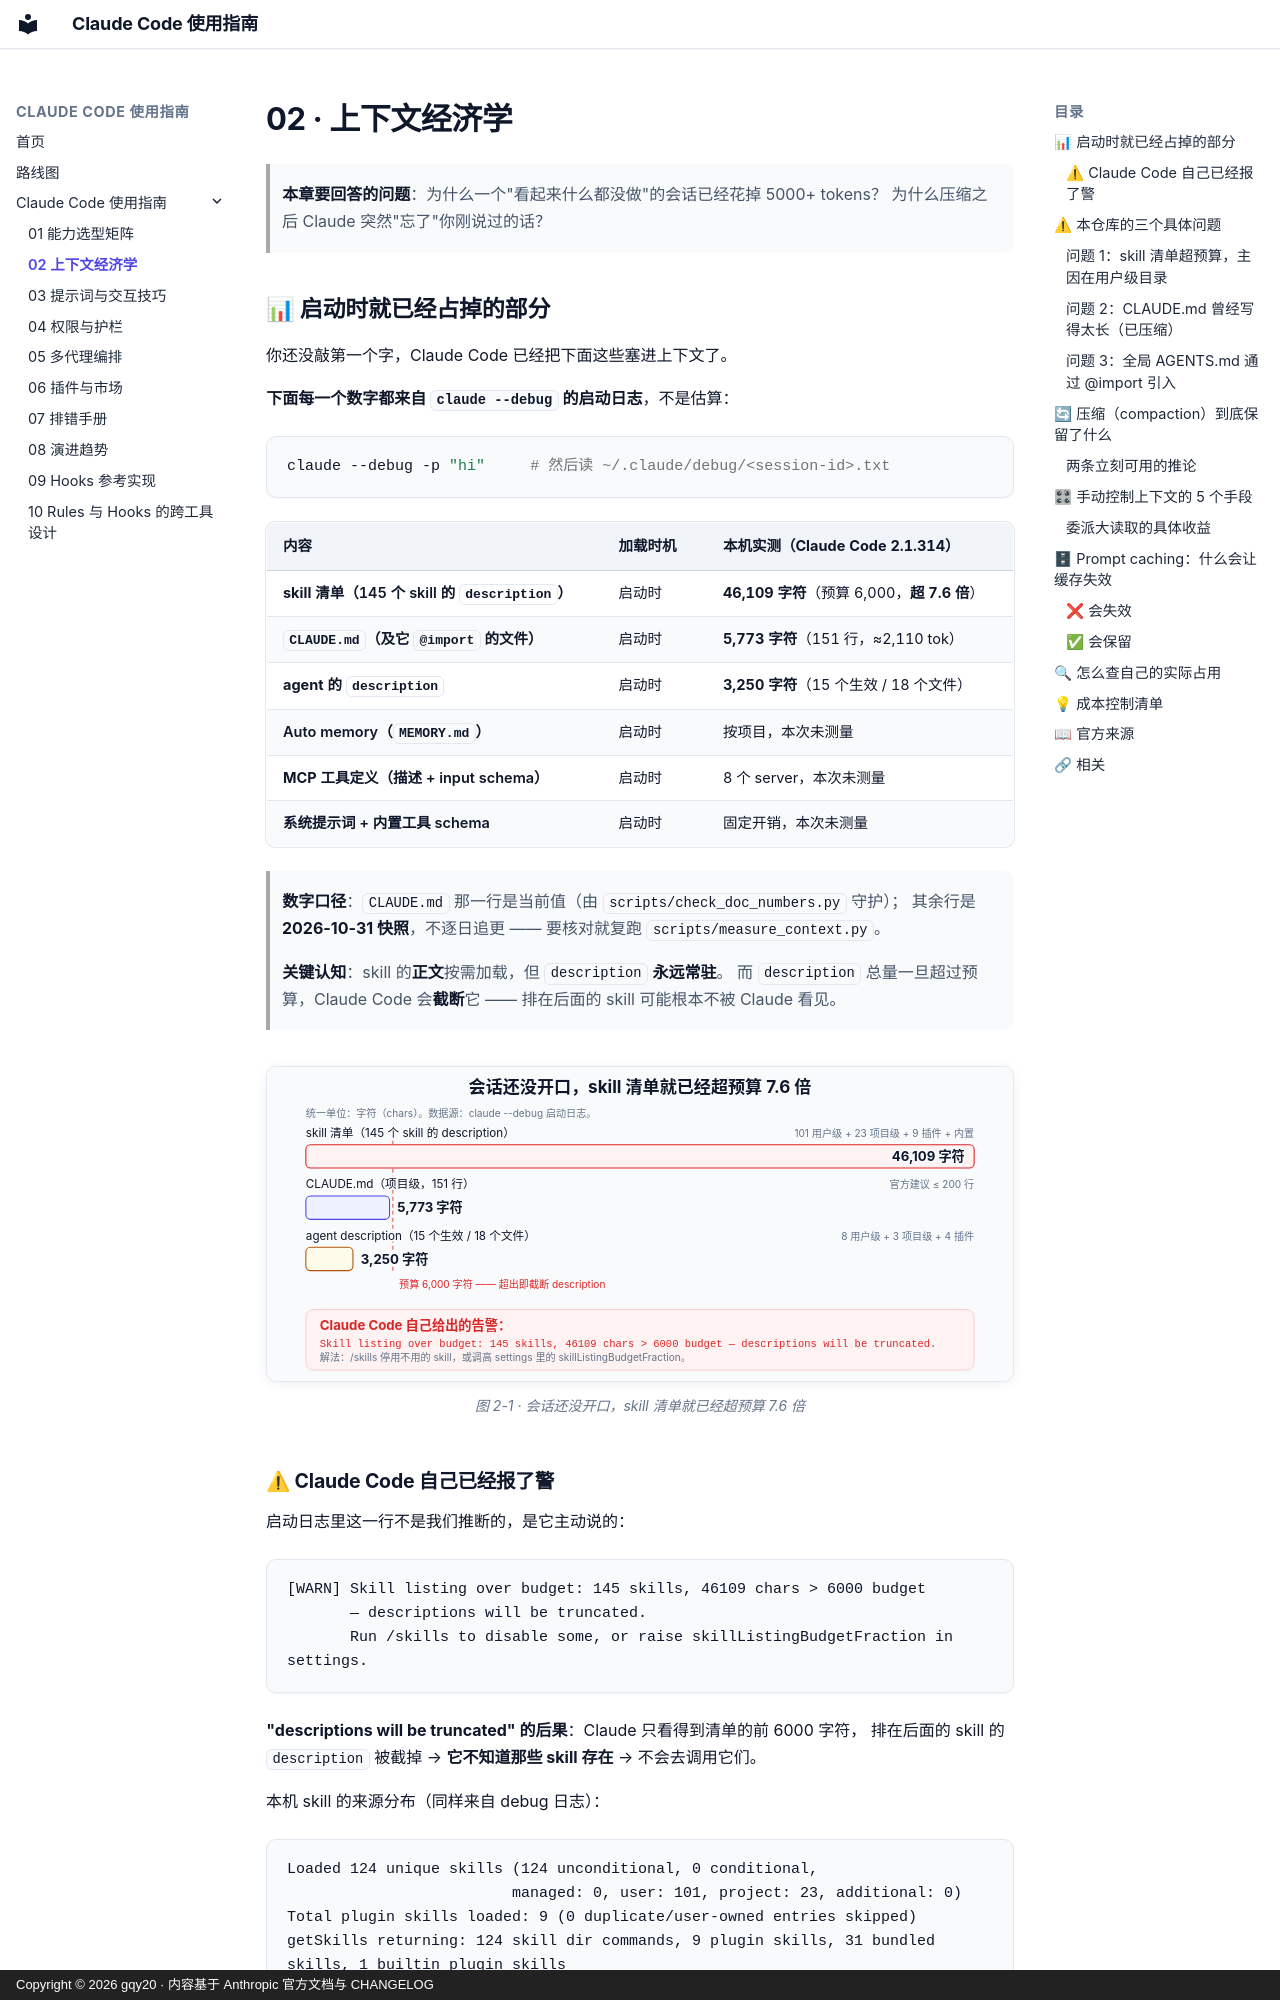

repository: gqy20/cc_plugins · page: cc-guide/02-上下文经济学/index.html · generator: mkdocs · copyright: Copyright © 2026 gqy20 · 内容基于 Anthropic 官方文档与 CHANGELOG

# 02 · 上下文经济学

> **本章要回答的问题**：为什么一个"看起来什么都没做"的会话已经花掉 5000+ tokens？
> 为什么压缩之后 Claude 突然"忘了"你刚说过的话？


## 📊 启动时就已经占掉的部分

你还没敲第一个字，Claude Code 已经把下面这些塞进上下文了。

**下面每一个数字都来自 `claude --debug` 的启动日志**，不是估算：

```bash
claude --debug -p "hi"     # 然后读 ~/.claude/debug/<session-id>.txt
```

| 内容 | 加载时机 | 本机实测（Claude Code 2.1.314） |
|------|---------|------------------------------|
| **skill 清单**（145 个 skill 的 `description`） | 启动时 | **46,109 字符**（预算 6,000，**超 7.6 倍**） |
| `CLAUDE.md`（及它 `@import` 的文件） | 启动时 | **5,773 字符**（151 行，≈2,110 tok） |
| **agent 的 `description`** | 启动时 | **3,250 字符**（15 个生效 / 18 个文件） |
| Auto memory（`MEMORY.md`） | 启动时 | 按项目，本次未测量 |
| **MCP 工具定义**（描述 + input schema） | 启动时 | 8 个 server，本次未测量 |
| 系统提示词 + 内置工具 schema | 启动时 | 固定开销，本次未测量 |

> **数字口径**：`CLAUDE.md` 那一行是当前值（由 `scripts/check_doc_numbers.py` 守护）；
> 其余行是 **2026-10-31 快照**，不逐日追更 —— 要核对就复跑 `scripts/measure_context.py`。

> **关键认知**：skill 的**正文**按需加载，但 `description` **永远常驻**。
> 而 `description` 总量一旦超过预算，Claude Code 会**截断**它 —— 排在后面的 skill 可能根本不被 Claude 看见。

<figure>
  <img src="../assets/fig-context-budget.svg" alt="三条横条共用同一比例尺，单位为字符：skill 清单 46109 字符、CLAUDE.md 5773 字符、agent description 3250 字符；红色虚线标出 6000 字符的 skill 清单预算线，超出后 description 会被截断">
  <figcaption>图 2-1 · 会话还没开口，skill 清单就已经超预算 7.6 倍</figcaption>
</figure>
